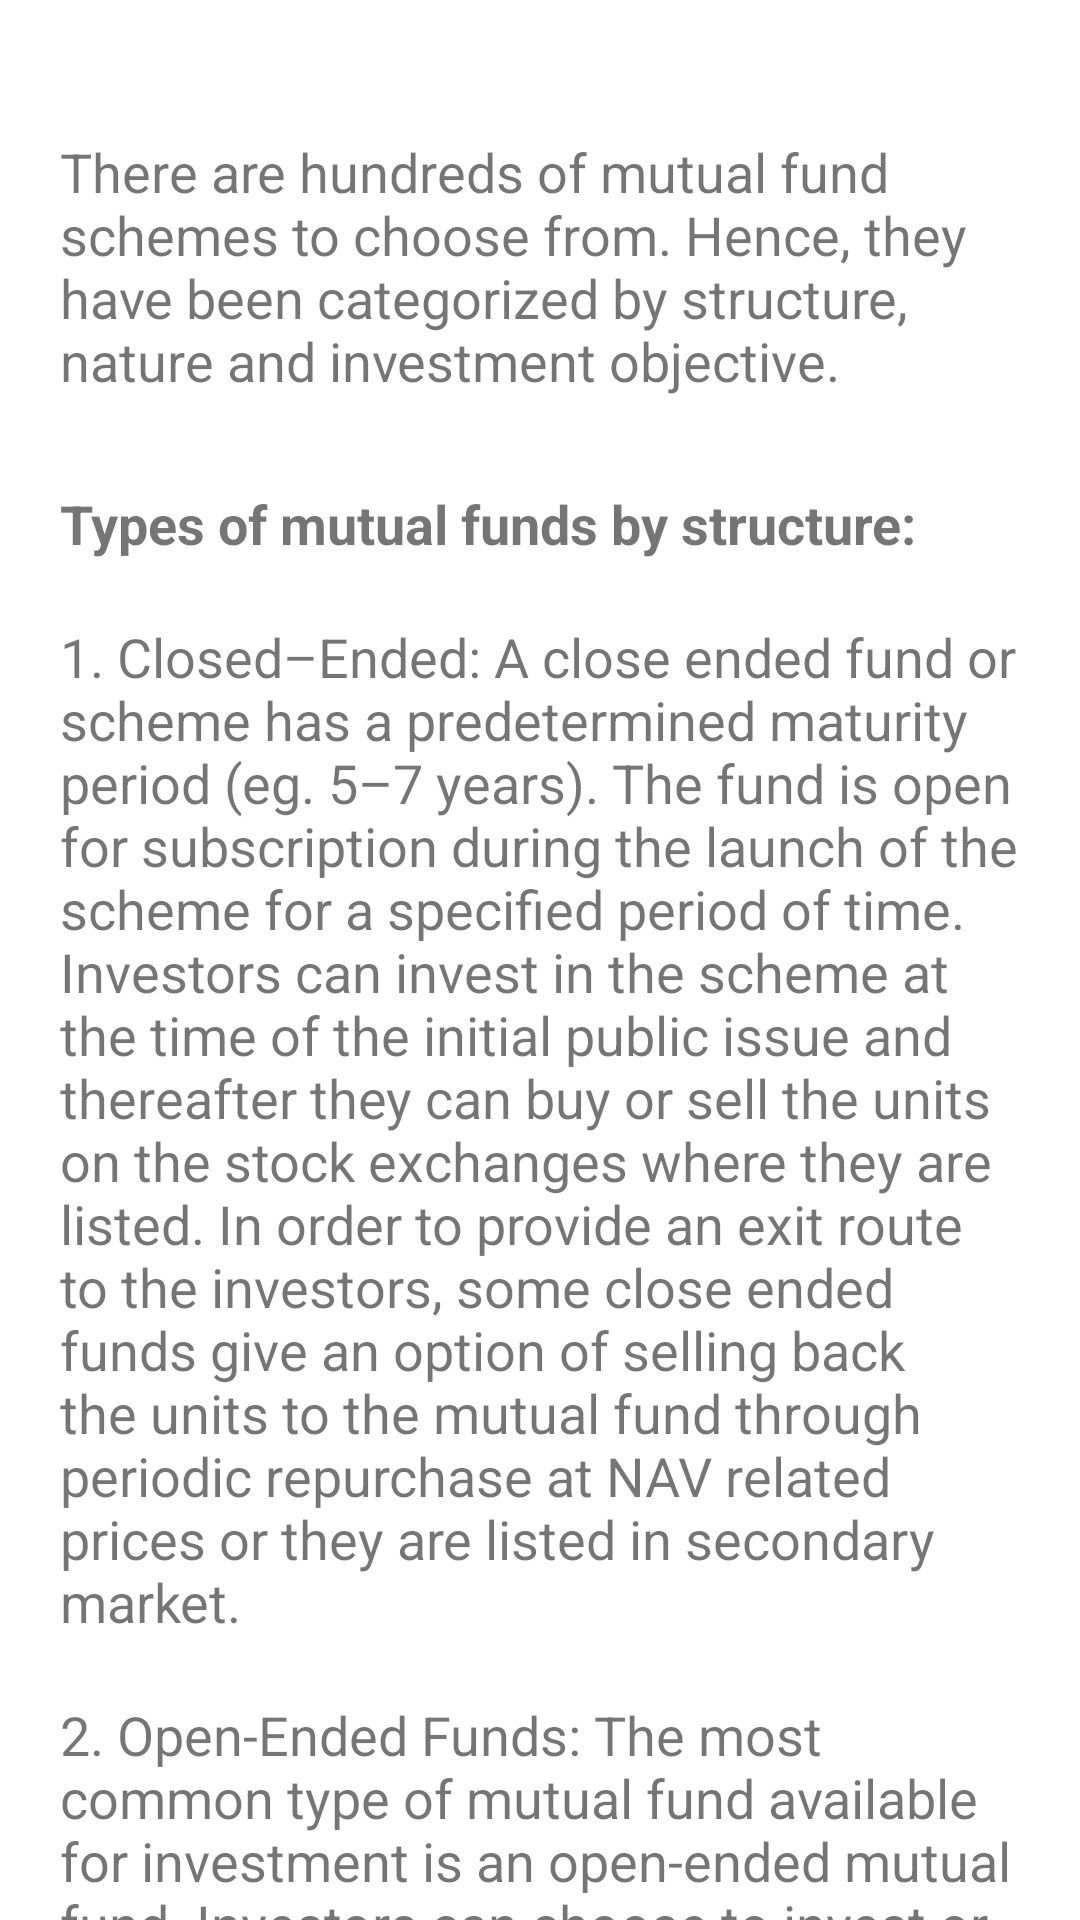

Reconstruct the res/layout file that produces this screen, plus the resources it refers to.
<!-- AndroidManifest.xml: application theme Theme.Treasurer -->
<!-- res/layout/activity_types_mf.xml -->
<?xml version="1.0" encoding="utf-8"?>
<RelativeLayout xmlns:android="http://schemas.android.com/apk/res/android"
    xmlns:tools="http://schemas.android.com/tools"
    android:layout_width="match_parent"
    android:layout_height="match_parent"
    tools:context=".financial_guide.types_mf">
    <ScrollView
        android:layout_width="match_parent"
        android:layout_height="match_parent"
        android:fillViewport="true"
        android:scrollbarThumbVertical="@null"
        tools:ignore="UselessParent">

        <LinearLayout
            android:layout_width="match_parent"
            android:layout_height="match_parent"
            android:padding="20dp"
            android:orientation="vertical"
            tools:ignore="ScrollViewSize,UseCompoundDrawables,UselessLeaf,UselessParent">

            <TextView
                android:layout_width="match_parent"
                android:layout_height="wrap_content"
                android:layout_marginTop="25dp"
                android:text="@string/types_mf1"
                android:textSize="18sp"/>
            <TextView
                android:layout_width="match_parent"
                android:layout_height="wrap_content"
                android:layout_marginTop="30dp"
                android:text="@string/types_mf2"
                android:textStyle="bold"
                android:textSize="18sp"/>
            <TextView
                android:layout_width="match_parent"
                android:layout_height="wrap_content"
                android:layout_marginTop="20dp"
                android:text="@string/types_mf3"
                android:textSize="18sp"/>
            <TextView
                android:layout_width="match_parent"
                android:layout_height="wrap_content"
                android:layout_marginTop="20dp"
                android:text="@string/types_mf4"
                android:textSize="18sp"/>
            <TextView
                android:layout_width="match_parent"
                android:layout_height="wrap_content"
                android:layout_marginTop="20dp"
                android:text="3. Interval funds: Interval schemes combine the features of open-ended and close-ended schemes. The units may be traded on the stock exchange or may be open for sale or redemption during pre-determined intervals at NAV related prices. FMPs or Fixed maturity plans are examples of these types of schemes."
                android:textSize="18sp"
                tools:ignore="HardcodedText" />
            <TextView
                android:layout_width="match_parent"
                android:layout_height="wrap_content"
                android:layout_marginTop="20dp"
                android:text="Periodic repurchase offers come at preset intervals of three, six or 12 months, as outlined in the fund’s prospectus and annual report. The repurchase price is based on the per share NAV on a date specified (and announced in advance) by the fund. Fees for interval funds tend to be higher than for other types of mutual funds, as do returns."
                android:textSize="18sp"
                tools:ignore="HardcodedText" />
            <TextView
                android:layout_width="match_parent"
                android:layout_height="wrap_content"
                android:layout_marginTop="20dp"
                android:text="5. Exchange-traded funds: Exchange-traded funds (ETFs) are structured as open-end investment companies or UITs. ETFs combine characteristics of both closed-end funds and open-end funds. ETFs are traded throughout the day on a stock exchange. An arbitrage mechanism is used to keep the trading price close to net asset value of the ETF holdings."
                android:textSize="18sp"
                tools:ignore="HardcodedText" />
            <TextView
                android:layout_width="match_parent"
                android:layout_height="wrap_content"
                android:layout_marginTop="30dp"
                android:text="Types of mutual funds by nature:"
                android:textStyle="bold"
                android:textSize="18sp"
                tools:ignore="HardcodedText" />
            <TextView
                android:layout_width="match_parent"
                android:layout_height="wrap_content"
                android:layout_marginTop="20dp"
                android:text="1. Money market funds: Money market funds invest in money market instruments, which are fixed income securities with a very short time to maturity and high credit quality such as government bonds, treasury bills, bankers’ acceptances, commercial paper and certificates of deposit. Money Market Funds have the lowest returns because they carry the lowest risk. They are generally a safer investment then other types of mutual funds."
                android:textSize="18sp"
                tools:ignore="HardcodedText" />
            <TextView
                android:layout_width="match_parent"
                android:layout_height="wrap_content"
                android:layout_marginTop="20dp"
                android:text="2. Bond (Fixed-Income) Funds: Bond funds invest in fixed income or debt securities. Bond Funds are somewhat more risky than money market funds. These funds buy investments that pay a fixed rate of return like government bonds, investment-grade corporate bonds and high-yield corporate bonds. They aim to have money coming into the fund on a regular basis, mostly through interest that the fund earns."
                android:textSize="18sp"
                tools:ignore="HardcodedText" />
            <TextView
                android:layout_width="match_parent"
                android:layout_height="wrap_content"
                android:layout_marginTop="20dp"
                android:text="3. Equity (Stock) funds: These funds invest maximum part of their corpus into equity holdings. Stock (Equity) Funds carry the greatest risk alongside the greatest potential returns. Fluctuations in the market can drastically affect the returns of equity funds."
                android:textSize="18sp"
                tools:ignore="HardcodedText" />
            <TextView
                android:layout_width="match_parent"
                android:layout_height="wrap_content"
                android:layout_marginTop="20dp"
                android:text="4. Hybrid funds: Hybrid funds invest in both bonds and stocks or in other securities. Balanced funds, asset allocation funds, target date or target risk funds, and lifecycle or lifestyle funds are all types of hybrid funds. The equity portion provides growth while debt provides stability in returns. This way, investors get to taste the best of both worlds."
                android:textSize="18sp"
                tools:ignore="HardcodedText" />
            <TextView
                android:layout_width="match_parent"
                android:layout_height="wrap_content"
                android:layout_marginTop="30dp"
                android:text="Types of mutual fund by investment objective:"
                android:textStyle="bold"
                android:textSize="18sp"
                tools:ignore="HardcodedText" />
            <TextView
                android:layout_width="match_parent"
                android:layout_height="wrap_content"
                android:layout_marginTop="20dp"
                android:text="1. Growth Schemes: Also known as equity schemes, these schemes aim at providing capital appreciation over medium to long term. These schemes normally invest a major portion of their fund in equities and are willing to withstand short-term decline in value for possible future appreciation."
                android:textSize="18sp"
                tools:ignore="HardcodedText" />
            <TextView
                android:layout_width="match_parent"
                android:layout_height="wrap_content"
                android:layout_marginTop="20dp"
                android:text="2. Income Schemes:Also known as debt schemes, they generally invest in fixed income securities such as bonds and corporate debentures. These schemes aim at providing regular and steady income to investors. However, capital appreciation in such schemes may be limited."
                android:textSize="18sp"
                tools:ignore="HardcodedText" />
            <TextView
                android:layout_width="match_parent"
                android:layout_height="wrap_content"
                android:layout_marginTop="20dp"
                android:text="3. Index Funds: These schemes attempt to reproduce the performance of a particular index such as the BSE Sensex or the NSE 50. Their portfolios will consist of only those stocks that constitute the index. The percentage of each stock to the total holding will be identical to the stocks index weight age. And hence, the returns from such schemes would be more or less equivalent to those of the Index."
                android:textSize="18sp"
                tools:ignore="HardcodedText" />
        </LinearLayout>
    </ScrollView>

</RelativeLayout>
<!-- resources referenced by this layout -->
<resources>
  <string name="types_mf1">There are hundreds of mutual fund schemes to choose from. Hence, they have been categorized by structure, nature and investment objective.</string>
  <string name="types_mf2">Types of mutual funds by structure:</string>
  <string name="types_mf3">1. Closed–Ended: A close ended fund or scheme has a predetermined maturity period (eg. 5–7 years). The fund is open for subscription during the launch of the scheme for a specified period of time. Investors can invest in the scheme at the time of the initial public issue and thereafter they can buy or sell the units on the stock exchanges where they are listed. In order to provide an exit route to the investors, some close ended funds give an option of selling back the units to the mutual fund through periodic repurchase at NAV related prices or they are listed in secondary market.</string>
  <string name="types_mf4">2. Open-Ended Funds: The most common type of mutual fund available for investment is an open-ended mutual fund. Investors can choose to invest or transact in these schemes as per their convenience. In an open-ended mutual fund, there is no limit to the number of investors, shares, or overall size of the fund, unless the fund manager decides to close the fund to new investors in order to keep it manageable. The value or share price of an open-ended mutual fund is determined at the market close every day and is called the Net Asset Value (NAV). Most mutual funds are open-end funds.</string>
  <style name="Theme.Treasurer" parent="Theme.MaterialComponents.DayNight.DarkActionBar">
          
          <item name="colorPrimary">@color/RoyalBlue</item>
          <item name="colorPrimaryVariant">@color/purple_700</item>
          <item name="colorOnPrimary">@color/white</item>
          
          <item name="colorSecondary">@color/teal_200</item>
          <item name="colorSecondaryVariant">@color/teal_700</item>
          <item name="colorOnSecondary">@color/black</item>
          
          <item name="android:statusBarColor">?attr/colorPrimary</item>
          
      </style>
  <color name="RoyalBlue">#4169E1</color>
  <color name="purple_700">#FF3700B3</color>
  <color name="white">#FFFFFFFF</color>
  <color name="teal_200">#FF03DAC5</color>
  <color name="teal_700">#FF018786</color>
  <color name="black">#000000</color>
</resources>
